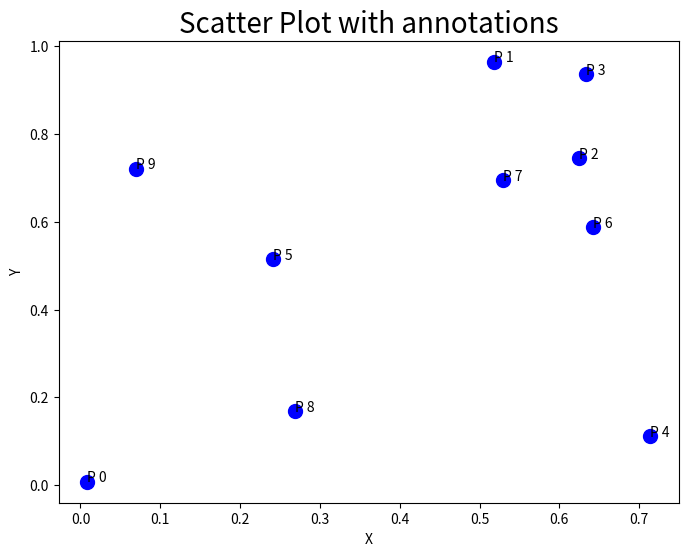

Write the Python code that produced this figure.
class Points(object):
    def __init__(self,name,points):
        self.name = name 
        self.location  = points
    def get_name(self):
        return self.name 
    def get_location(self):
        return self.location 
    def __str__(self):
        return str(self.name) + ' :   '+str(self.location)

import random,pylab
import numpy as np
import matplotlib.pyplot as plt
points,X,Y = [],[],[]
for i in range(10):
    x=random.random()
    y = random.random()
    X.append(x)
    Y.append(y)
    points.append((x,y))
data,annotations = [] , []
for i in range(len(points)):
    data.append(Points("P "+ str(i),points[i])) 
for i in data:
    annotations.append(str(i.get_name()))
plt.figure(figsize=(8,6))
plt.scatter(X,Y,s=100,color="blue")
plt.xlabel("X")
plt.ylabel("Y")
plt.title("Scatter Plot with annotations",fontsize=20)
for i, label in enumerate(annotations):
    plt.annotate(label, (X[i], Y[i]))

plt.show()


class Cluster(object):
    def __init__(self,members,name = None ):
        self.name = name 
        self.members = members 
    def get_name(self):
        return self.name 
    def get_members(self):
        return self.members
    def see_data(self):
        print(self.name)
        for i in self.members:
            print(i)

            

def euclidian_distance(a,b):
    x = a.get_location()
    y  = b.get_location()
    distance = 0 
    for (i,j) in zip(x,y):
        distance += (i-j)**2
    return distance **(0.5)
    

euclidian_distance(data[0],data[1])

distance_matrix = {}
for i in data:
    for j in data:
        if j.get_name()!= i.get_name() :
            if (i.get_name(),j.get_name()) and (j.get_name(),i.get_name()) not in distance_matrix:
                distance_matrix[(i.get_name(),j.get_name())] = euclidian_distance(i,j)
distance_matrix

def single_linkage(clusterx,clustery):
    #ensure to only give cluster objects as inputs
    first = clusterx.get_members()
    second = clustery.get_members()
    try:
        shortest = distance_matrix[first[0].get_name(),second[0].get_name()]
    except KeyError:
        #To account for   the order of names in the  key 
        shortest = distance_matrix[second[0].get_name(),first[0].get_name()]
    #assumes that every cluster is basically a list :
    for i in clusterx.get_members():
        for j in clustery.get_members():
            if i.get_name() != j.get_name():
                try:
                    distance = distance_matrix[(i.get_name(),j.get_name())]
                except KeyError:
                    distance = distance_matrix[(j.get_name(),i.get_name())]
                if distance < shortest:
                    shortest = distance
    return shortest
            
            
    

def test(data,n_clusters,show = False):
    clusters = []
    for i in data:
        clusters.append(Cluster([i],'Cluster'))
    while len(clusters)>n_clusters: 
        m = clusters[0]
        n = clusters[1]
        shortest=single_linkage(m,n)
        for i in clusters:
            for j in clusters:
                if i!=j:
                    distance = single_linkage(i,j)
                    if distance < shortest:
                        shortest = distance
                        m= i 
                        n = j
        clusters.append(Cluster(m.get_members()+n.get_members(),'Cluster'))
        clusters.remove(m)
        clusters.remove(n)
    if show:
        for i in clusters:
            i.see_data()
    return clusters
            
                    
            
        

test(data,6,True)

